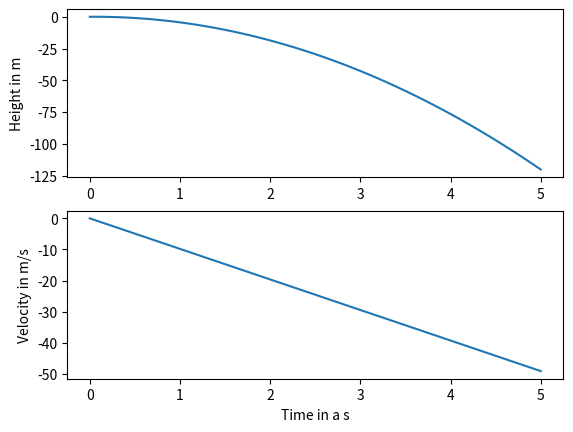

Python code for this plot:
# -*- coding: utf-8 -*-
"""
Created on Sun Jul 17 11:41:29 2016

[redacted]
"""

import math
import numpy
import matplotlib.pyplot

def forward_euler():
    h=0.1
    g=9.81
    
    num_steps=50
    
    t=numpy.zeros(num_steps+1)
    x=numpy.zeros(num_steps+1)
    v=numpy.zeros(num_steps+1)
    
    for step in range(num_steps):
        t[step+1]=(step+1)*h
        x[step+1]=x[step]+h*v[step]
        v[step+1]=v[step]-h*g
    return t,x,v
    
t,x,v=forward_euler()

axes_height=matplotlib.pyplot.subplot(211)
matplotlib.pyplot.plot(t,x)
axes_velocity=matplotlib.pyplot.subplot(212)
matplotlib.pyplot.plot(t,v)
axes_height.set_ylabel('Height in m')
axes_velocity.set_ylabel('Velocity in m/s')
axes_velocity.set_xlabel('Time in a s')
matplotlib.pyplot.show()
